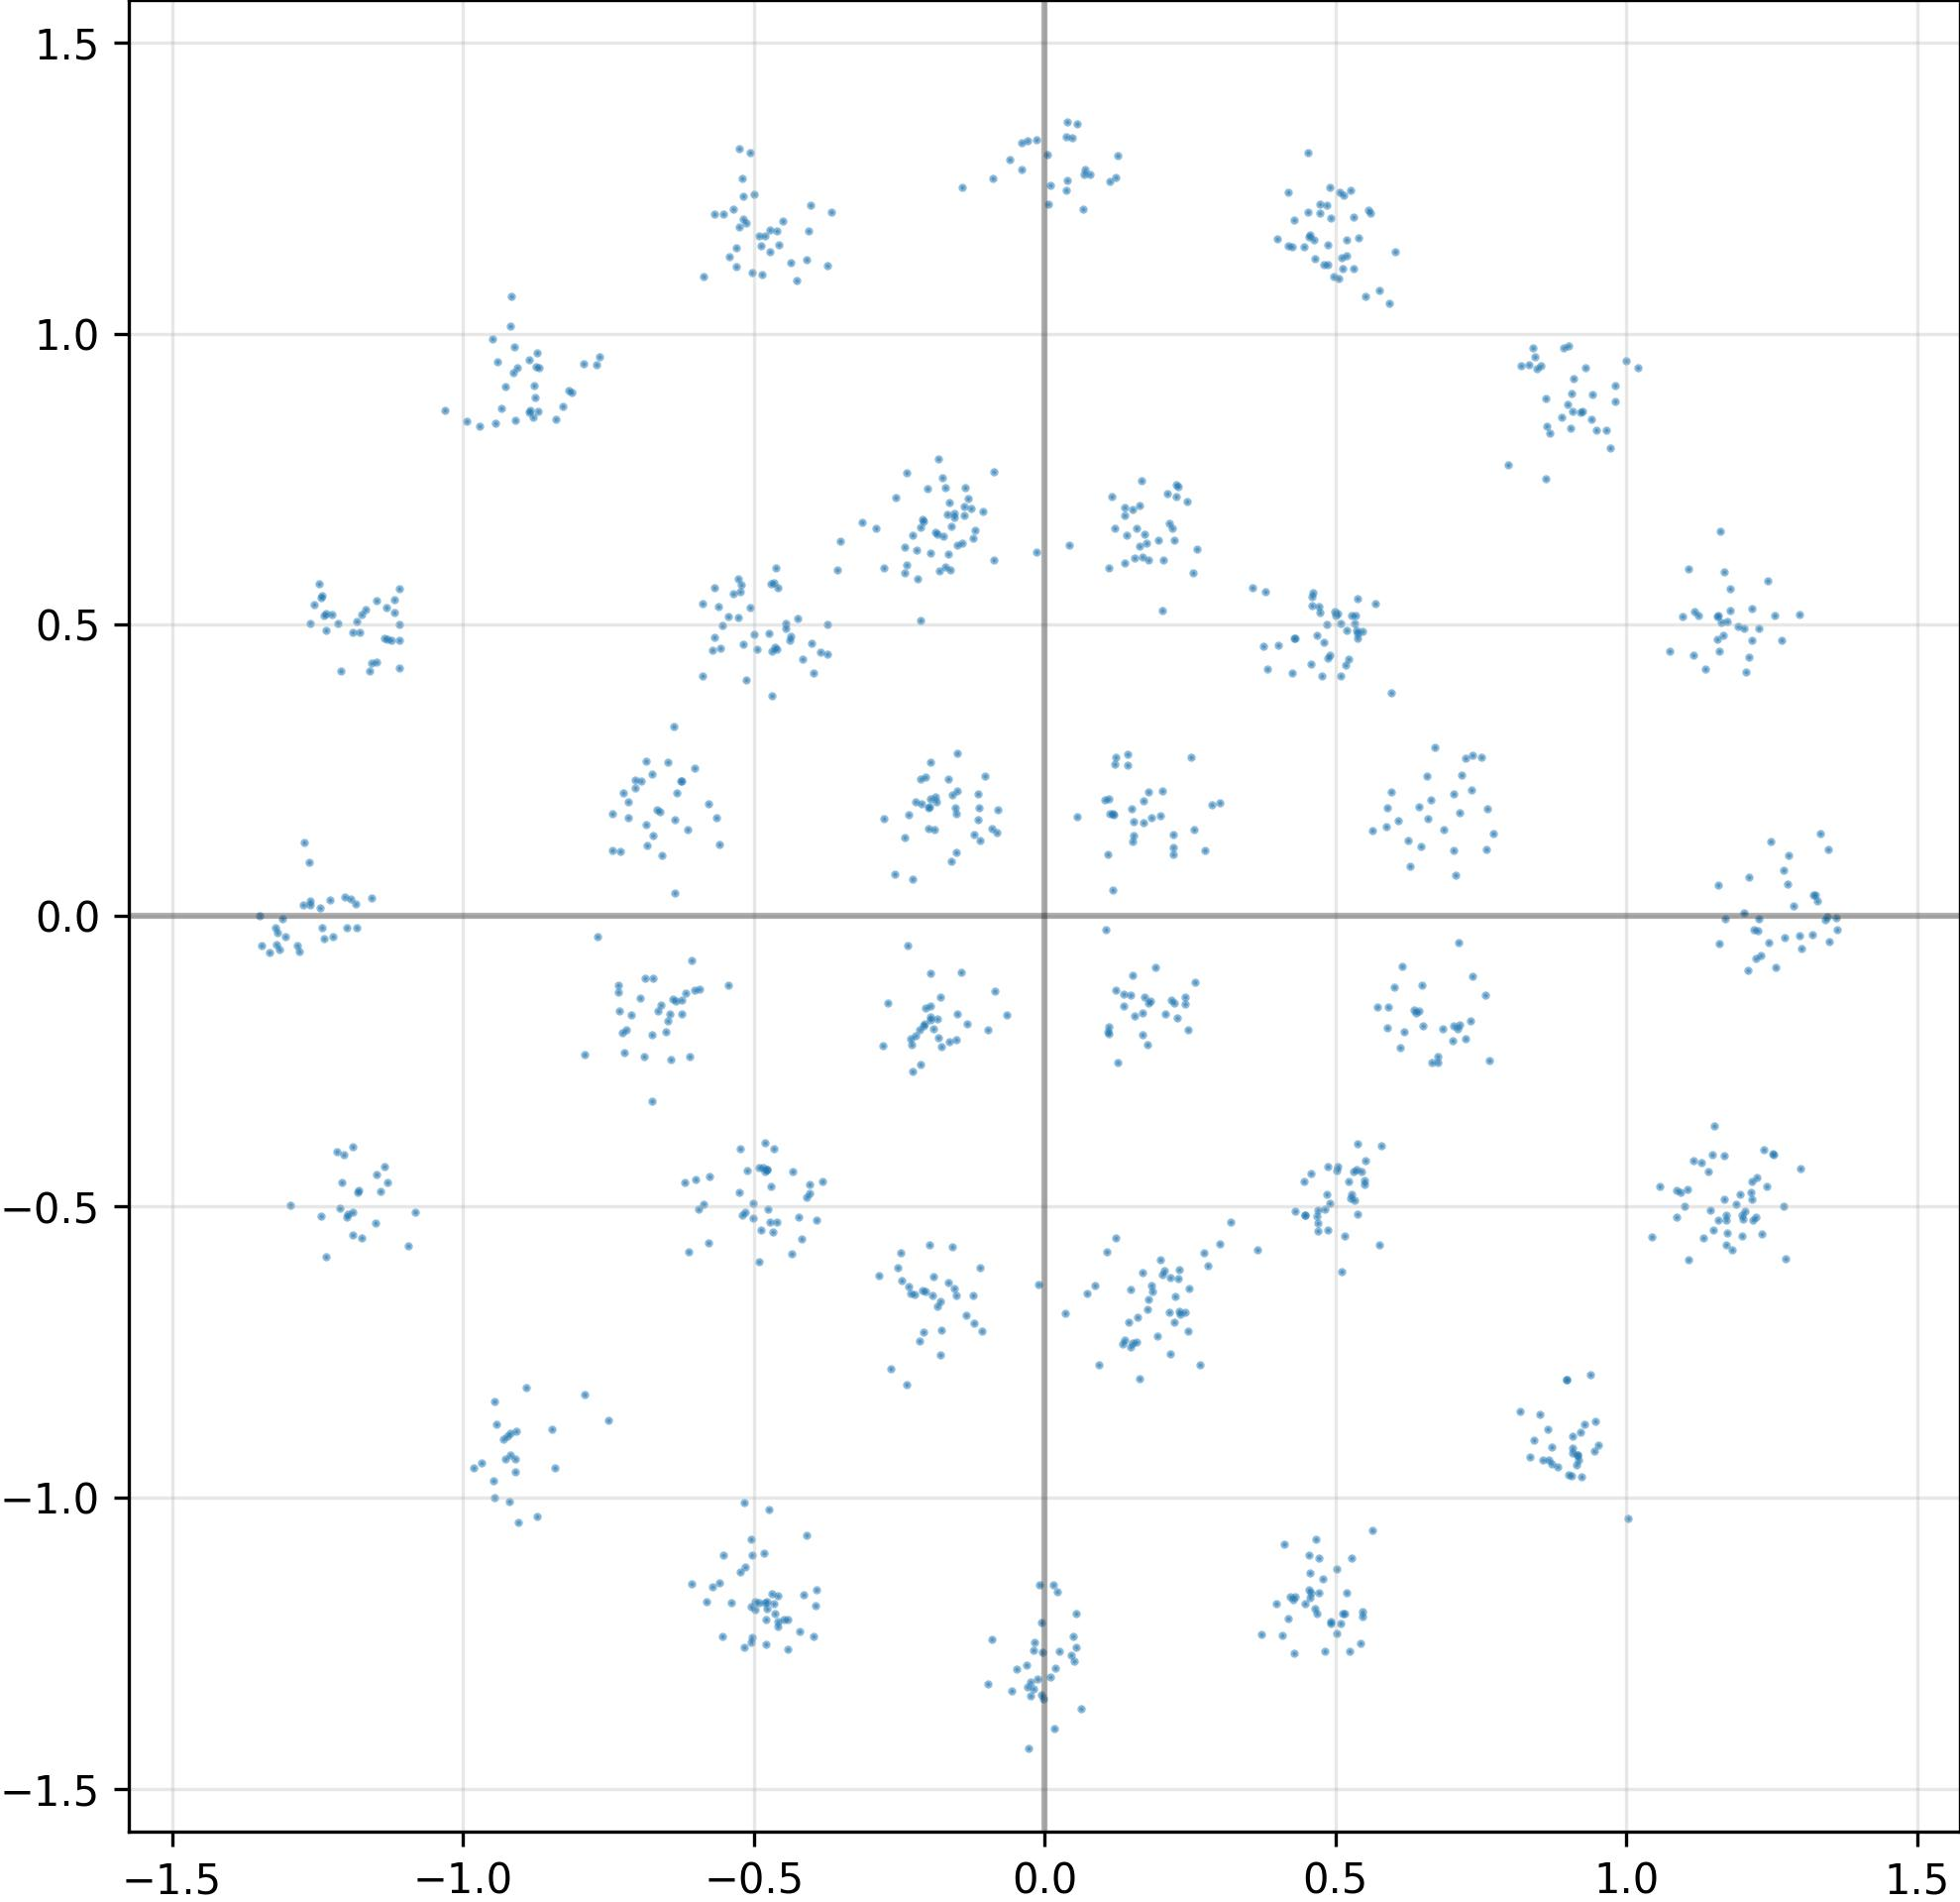

The file beside this chart, header and first rows:
I, Q
-9.188860058784484863e-01, -8.889876008033752441e-01
1.681932657957077026e-01, -1.666881889104843140e-01
-2.567865848541259766e-01, 7.189276218414306641e-01
1.771638095378875732e-01, -2.211488932371139526e-01
8.566315770149230957e-01, -9.356868267059326172e-01
-4.778083860874176025e-01, -1.178590536117553711e+00
-4.597224891185760498e-01, -5.271980762481689453e-01
7.851783186197280884e-02, 1.272957801818847656e+00
-5.233777165412902832e-01, -1.128187775611877441e+00
-7.166119217872619629e-01, 1.675909161567687988e-01
-1.166994929313659668e+00, 5.261632204055786133e-01
-1.529915332794189453e-01, 1.854671835899353027e-01
1.715705543756484985e-01, -1.395132392644882202e-01
-1.118510127067565918e+00, 5.205578804016113281e-01
4.809929132461547852e-01, -5.051093101501464844e-01
1.157644867897033691e+00, 5.152443647384643555e-01
1.817479580640792847e-01, -1.463558524847030640e-01
1.204369217157363892e-01, 2.611247897148132324e-01
5.306774973869323730e-01, -4.392682313919067383e-01
-1.189178705215454102e+00, -3.965258896350860596e-01
1.105830311775207520e+00, -5.906819105148315430e-01
1.123307943344116211e+00, 5.154587030410766602e-01
-2.903386950492858887e-02, -1.325004339218139648e+00
-1.269038766622543335e-01, 7.001011967658996582e-01
-1.241521120071411133e+00, -2.113712579011917114e-02
-1.547505706548690796e-01, -6.411782503128051758e-01
-2.111884206533432007e-01, 1.920420378446578979e-01
-1.114395558834075928e-01, 1.297942996025085449e-01
1.178878426551818848e+00, 5.240100026130676270e-01
-1.739240884780883789e-01, 6.527830958366394043e-01
4.297129511833190918e-01, 4.772354662418365479e-01
4.192937612533569336e-01, 1.151286244392395020e+00
1.580687165260314941e-01, -7.333027720451354980e-01
3.201786875724792480e-01, -5.270730853080749512e-01
-2.141781300306320190e-01, 5.066433548927307129e-01
5.500716567039489746e-01, -4.549205005168914795e-01
2.434327639639377594e-02, -1.264700055122375488e+00
-6.246539354324340820e-01, -1.449821889400482178e-01
-4.364103674888610840e-01, 1.122797369956970215e+00
-5.936948657035827637e-01, -1.258736699819564819e-01
1.300714015960693359e+00, -5.602246150374412537e-02
1.173157572746276855e+00, -5.446009635925292969e-01
-8.179444670677185059e-01, 9.023337364196777344e-01
1.827129125595092773e-01, -6.357858180999755859e-01
2.232053279876708984e-01, 6.455116868019104004e-01
2.418425083160400391e-01, -1.518036574125289917e-01
7.035363316535949707e-01, 2.085199803113937378e-01
-4.483600854873657227e-01, -1.210345029830932617e+00
5.256265997886657715e-01, -4.860112965106964111e-01
-5.266661047935485840e-01, 5.780069828033447266e-01
1.680251657962799072e-01, -6.134405732154846191e-01
-1.174605488777160645e+00, 5.170534253120422363e-01
4.226222038269042969e-01, -1.170506238937377930e+00
6.862862110137939453e-01, 1.481803506612777710e-01
-9.261666536331176758e-01, -9.331564903259277344e-01
1.319014072418212891e+00, -3.304192051291465759e-02
1.135178089141845703e+00, 4.234413504600524902e-01
4.567325711250305176e-01, -1.129561424255371094e+00
-1.327108740806579590e-01, -1.855341643095016479e-01
5.118057727813720703e-01, -1.199811100959777832e+00
... 964 more rows
